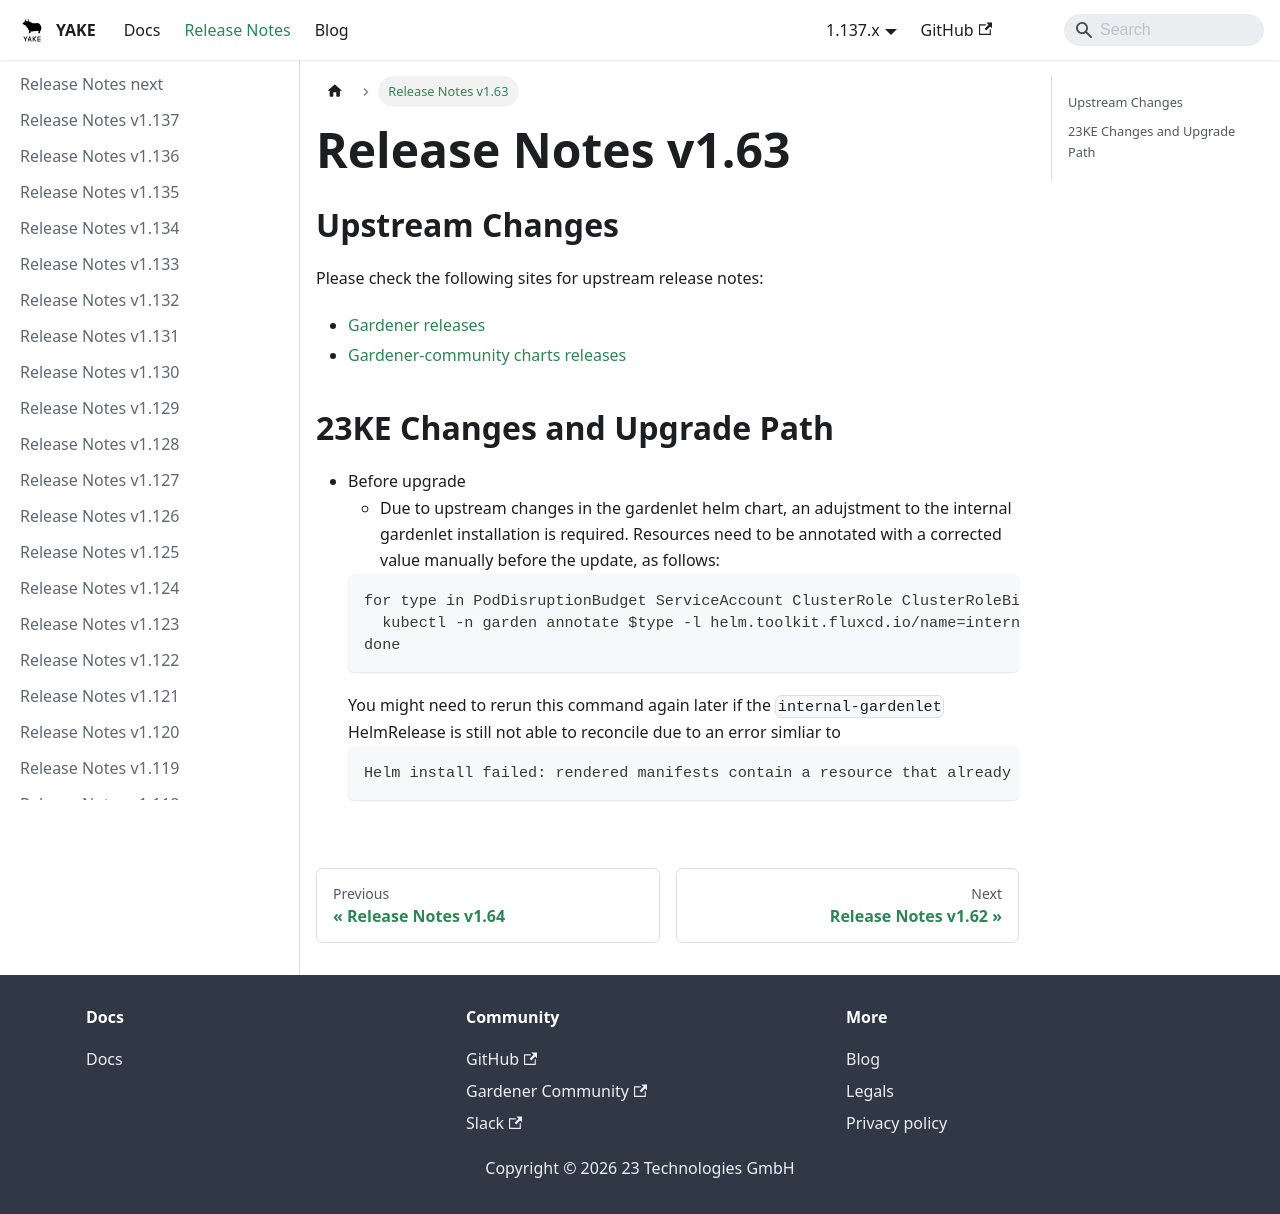

repository: YAKEcloud/yake · page: release-notes/v1.63/index.html · generator: docusaurus

# Release Notes v1.63

## Upstream Changes

Please check the following sites for upstream release notes:

- [Gardener releases](https://github.com/gardener/gardener/releases)
- [Gardener-community charts releases](https://github.com/gardener-community/gardener-charts/releases)


## 23KE Changes and Upgrade Path
- Before upgrade
	- Due to upstream changes in the gardenlet helm chart, an adujstment to the internal gardenlet installation is required. Resources need to be annotated with a corrected value manually before the update, as follows:
   ```shell
   for type in PodDisruptionBudget ServiceAccount ClusterRole ClusterRoleBinding Role RoleBinding Deployment Service ConfigMap PriorityClass; do
     kubectl -n garden annotate $type -l helm.toolkit.fluxcd.io/name=internal-gardenlet,helm.toolkit.fluxcd.io/namespace=flux-system meta.helm.sh/release-name=garden-internal-gardenlet meta.helm.sh/release-namespace=garden --overwrite
   done
   ```
   You might need to rerun this command again later if the `internal-gardenlet` HelmRelease is still not able to reconcile due to an error simliar to
   ```
   Helm install failed: rendered manifests contain a resource that already exists. ... invalid ownership metadata; annotation validation error: ..."
   ```
